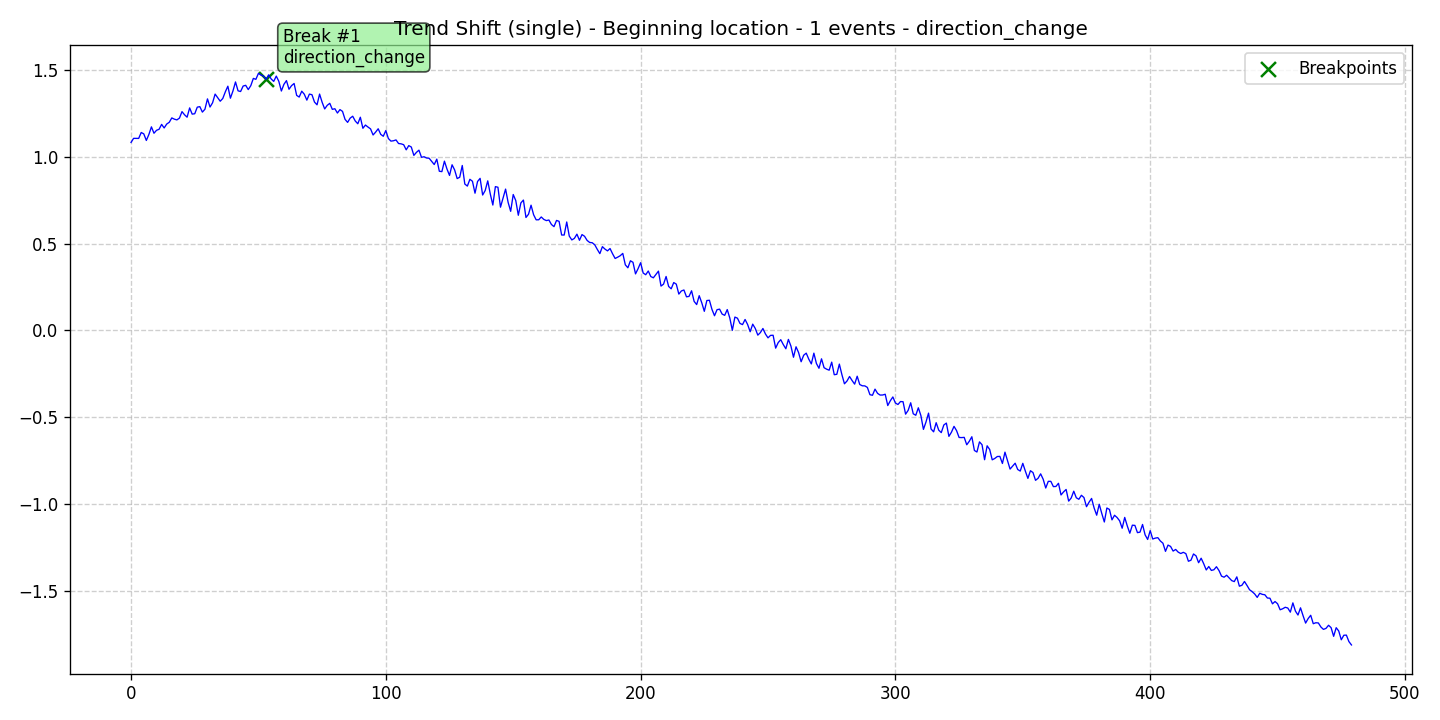

Source data for this figure (header and first rows):
data, stationary, det_lin_up, det_lin_down, det_quad, det_cubic, det_exp, det_damped, stoc_trend, volatility, single_seas, multiple_seas, point_anom_single, point_anom_multi, collect_anom, context_anom, mean_shift, var_shift, trend_shift, date, is_break, is_anomaly, is_multi, location_beginning
1.082, 0, 0, 0, 0, 0, 0, 0, 0, 0, 0, 0, 0, 0, 0, 0, 0, 0, 1, 2020-01-01, 0, 0, 0, 1
1.106, 0, 0, 0, 0, 0, 0, 0, 0, 0, 0, 0, 0, 0, 0, 0, 0, 0, 1, 2020-01-02, 0, 0, 0, 1
1.106, 0, 0, 0, 0, 0, 0, 0, 0, 0, 0, 0, 0, 0, 0, 0, 0, 0, 1, 2020-01-03, 0, 0, 0, 1
1.106, 0, 0, 0, 0, 0, 0, 0, 0, 0, 0, 0, 0, 0, 0, 0, 0, 0, 1, 2020-01-04, 0, 0, 0, 1
1.14, 0, 0, 0, 0, 0, 0, 0, 0, 0, 0, 0, 0, 0, 0, 0, 0, 0, 1, 2020-01-05, 0, 0, 0, 1
1.132, 0, 0, 0, 0, 0, 0, 0, 0, 0, 0, 0, 0, 0, 0, 0, 0, 0, 1, 2020-01-06, 0, 0, 0, 1
1.094, 0, 0, 0, 0, 0, 0, 0, 0, 0, 0, 0, 0, 0, 0, 0, 0, 0, 1, 2020-01-07, 0, 0, 0, 1
1.128, 0, 0, 0, 0, 0, 0, 0, 0, 0, 0, 0, 0, 0, 0, 0, 0, 0, 1, 2020-01-08, 0, 0, 0, 1
1.172, 0, 0, 0, 0, 0, 0, 0, 0, 0, 0, 0, 0, 0, 0, 0, 0, 0, 1, 2020-01-09, 0, 0, 0, 1
1.135, 0, 0, 0, 0, 0, 0, 0, 0, 0, 0, 0, 0, 0, 0, 0, 0, 0, 1, 2020-01-10, 0, 0, 0, 1
1.152, 0, 0, 0, 0, 0, 0, 0, 0, 0, 0, 0, 0, 0, 0, 0, 0, 0, 1, 2020-01-11, 0, 0, 0, 1
1.158, 0, 0, 0, 0, 0, 0, 0, 0, 0, 0, 0, 0, 0, 0, 0, 0, 0, 1, 2020-01-12, 0, 0, 0, 1
1.186, 0, 0, 0, 0, 0, 0, 0, 0, 0, 0, 0, 0, 0, 0, 0, 0, 0, 1, 2020-01-13, 0, 0, 0, 1
1.166, 0, 0, 0, 0, 0, 0, 0, 0, 0, 0, 0, 0, 0, 0, 0, 0, 0, 1, 2020-01-14, 0, 0, 0, 1
1.188, 0, 0, 0, 0, 0, 0, 0, 0, 0, 0, 0, 0, 0, 0, 0, 0, 0, 1, 2020-01-15, 0, 0, 0, 1
1.199, 0, 0, 0, 0, 0, 0, 0, 0, 0, 0, 0, 0, 0, 0, 0, 0, 0, 1, 2020-01-16, 0, 0, 0, 1
1.224, 0, 0, 0, 0, 0, 0, 0, 0, 0, 0, 0, 0, 0, 0, 0, 0, 0, 1, 2020-01-17, 0, 0, 0, 1
1.217, 0, 0, 0, 0, 0, 0, 0, 0, 0, 0, 0, 0, 0, 0, 0, 0, 0, 1, 2020-01-18, 0, 0, 0, 1
1.212, 0, 0, 0, 0, 0, 0, 0, 0, 0, 0, 0, 0, 0, 0, 0, 0, 0, 1, 2020-01-19, 0, 0, 0, 1
1.223, 0, 0, 0, 0, 0, 0, 0, 0, 0, 0, 0, 0, 0, 0, 0, 0, 0, 1, 2020-01-20, 0, 0, 0, 1
1.26, 0, 0, 0, 0, 0, 0, 0, 0, 0, 0, 0, 0, 0, 0, 0, 0, 0, 1, 2020-01-21, 0, 0, 0, 1
1.242, 0, 0, 0, 0, 0, 0, 0, 0, 0, 0, 0, 0, 0, 0, 0, 0, 0, 1, 2020-01-22, 0, 0, 0, 1
1.228, 0, 0, 0, 0, 0, 0, 0, 0, 0, 0, 0, 0, 0, 0, 0, 0, 0, 1, 2020-01-23, 0, 0, 0, 1
1.281, 0, 0, 0, 0, 0, 0, 0, 0, 0, 0, 0, 0, 0, 0, 0, 0, 0, 1, 2020-01-24, 0, 0, 0, 1
1.246, 0, 0, 0, 0, 0, 0, 0, 0, 0, 0, 0, 0, 0, 0, 0, 0, 0, 1, 2020-01-25, 0, 0, 0, 1
1.248, 0, 0, 0, 0, 0, 0, 0, 0, 0, 0, 0, 0, 0, 0, 0, 0, 0, 1, 2020-01-26, 0, 0, 0, 1
1.286, 0, 0, 0, 0, 0, 0, 0, 0, 0, 0, 0, 0, 0, 0, 0, 0, 0, 1, 2020-01-27, 0, 0, 0, 1
1.289, 0, 0, 0, 0, 0, 0, 0, 0, 0, 0, 0, 0, 0, 0, 0, 0, 0, 1, 2020-01-28, 0, 0, 0, 1
1.257, 0, 0, 0, 0, 0, 0, 0, 0, 0, 0, 0, 0, 0, 0, 0, 0, 0, 1, 2020-01-29, 0, 0, 0, 1
1.274, 0, 0, 0, 0, 0, 0, 0, 0, 0, 0, 0, 0, 0, 0, 0, 0, 0, 1, 2020-01-30, 0, 0, 0, 1
1.333, 0, 0, 0, 0, 0, 0, 0, 0, 0, 0, 0, 0, 0, 0, 0, 0, 0, 1, 2020-01-31, 0, 0, 0, 1
1.286, 0, 0, 0, 0, 0, 0, 0, 0, 0, 0, 0, 0, 0, 0, 0, 0, 0, 1, 2020-02-01, 0, 0, 0, 1
1.311, 0, 0, 0, 0, 0, 0, 0, 0, 0, 0, 0, 0, 0, 0, 0, 0, 0, 1, 2020-02-02, 0, 0, 0, 1
1.361, 0, 0, 0, 0, 0, 0, 0, 0, 0, 0, 0, 0, 0, 0, 0, 0, 0, 1, 2020-02-03, 0, 0, 0, 1
1.341, 0, 0, 0, 0, 0, 0, 0, 0, 0, 0, 0, 0, 0, 0, 0, 0, 0, 1, 2020-02-04, 0, 0, 0, 1
1.32, 0, 0, 0, 0, 0, 0, 0, 0, 0, 0, 0, 0, 0, 0, 0, 0, 0, 1, 2020-02-05, 0, 0, 0, 1
1.336, 0, 0, 0, 0, 0, 0, 0, 0, 0, 0, 0, 0, 0, 0, 0, 0, 0, 1, 2020-02-06, 0, 0, 0, 1
1.374, 0, 0, 0, 0, 0, 0, 0, 0, 0, 0, 0, 0, 0, 0, 0, 0, 0, 1, 2020-02-07, 0, 0, 0, 1
1.406, 0, 0, 0, 0, 0, 0, 0, 0, 0, 0, 0, 0, 0, 0, 0, 0, 0, 1, 2020-02-08, 0, 0, 0, 1
1.337, 0, 0, 0, 0, 0, 0, 0, 0, 0, 0, 0, 0, 0, 0, 0, 0, 0, 1, 2020-02-09, 0, 0, 0, 1
1.379, 0, 0, 0, 0, 0, 0, 0, 0, 0, 0, 0, 0, 0, 0, 0, 0, 0, 1, 2020-02-10, 0, 0, 0, 1
1.431, 0, 0, 0, 0, 0, 0, 0, 0, 0, 0, 0, 0, 0, 0, 0, 0, 0, 1, 2020-02-11, 0, 0, 0, 1
1.38, 0, 0, 0, 0, 0, 0, 0, 0, 0, 0, 0, 0, 0, 0, 0, 0, 0, 1, 2020-02-12, 0, 0, 0, 1
1.376, 0, 0, 0, 0, 0, 0, 0, 0, 0, 0, 0, 0, 0, 0, 0, 0, 0, 1, 2020-02-13, 0, 0, 0, 1
1.407, 0, 0, 0, 0, 0, 0, 0, 0, 0, 0, 0, 0, 0, 0, 0, 0, 0, 1, 2020-02-14, 0, 0, 0, 1
1.412, 0, 0, 0, 0, 0, 0, 0, 0, 0, 0, 0, 0, 0, 0, 0, 0, 0, 1, 2020-02-15, 0, 0, 0, 1
1.387, 0, 0, 0, 0, 0, 0, 0, 0, 0, 0, 0, 0, 0, 0, 0, 0, 0, 1, 2020-02-16, 0, 0, 0, 1
1.41, 0, 0, 0, 0, 0, 0, 0, 0, 0, 0, 0, 0, 0, 0, 0, 0, 0, 1, 2020-02-17, 0, 0, 0, 1
1.451, 0, 0, 0, 0, 0, 0, 0, 0, 0, 0, 0, 0, 0, 0, 0, 0, 0, 1, 2020-02-18, 0, 0, 0, 1
1.446, 0, 0, 0, 0, 0, 0, 0, 0, 0, 0, 0, 0, 0, 0, 0, 0, 0, 1, 2020-02-19, 0, 0, 0, 1
1.48, 0, 0, 0, 0, 0, 0, 0, 0, 0, 0, 0, 0, 0, 0, 0, 0, 0, 1, 2020-02-20, 0, 0, 0, 1
1.471, 0, 0, 0, 0, 0, 0, 0, 0, 0, 0, 0, 0, 0, 0, 0, 0, 0, 1, 2020-02-21, 0, 0, 0, 1
1.465, 0, 0, 0, 0, 0, 0, 0, 0, 0, 0, 0, 0, 0, 0, 0, 0, 0, 1, 2020-02-22, 0, 0, 0, 1
1.446, 0, 0, 0, 0, 0, 0, 0, 0, 0, 0, 0, 0, 0, 0, 0, 0, 0, 1, 2020-02-23, 1, 0, 0, 1
1.472, 0, 0, 0, 0, 0, 0, 0, 0, 0, 0, 0, 0, 0, 0, 0, 0, 0, 1, 2020-02-24, 0, 0, 0, 1
1.448, 0, 0, 0, 0, 0, 0, 0, 0, 0, 0, 0, 0, 0, 0, 0, 0, 0, 1, 2020-02-25, 0, 0, 0, 1
1.434, 0, 0, 0, 0, 0, 0, 0, 0, 0, 0, 0, 0, 0, 0, 0, 0, 0, 1, 2020-02-26, 0, 0, 0, 1
1.465, 0, 0, 0, 0, 0, 0, 0, 0, 0, 0, 0, 0, 0, 0, 0, 0, 0, 1, 2020-02-27, 0, 0, 0, 1
1.435, 0, 0, 0, 0, 0, 0, 0, 0, 0, 0, 0, 0, 0, 0, 0, 0, 0, 1, 2020-02-28, 0, 0, 0, 1
1.379, 0, 0, 0, 0, 0, 0, 0, 0, 0, 0, 0, 0, 0, 0, 0, 0, 0, 1, 2020-02-29, 0, 0, 0, 1
... 420 more rows
